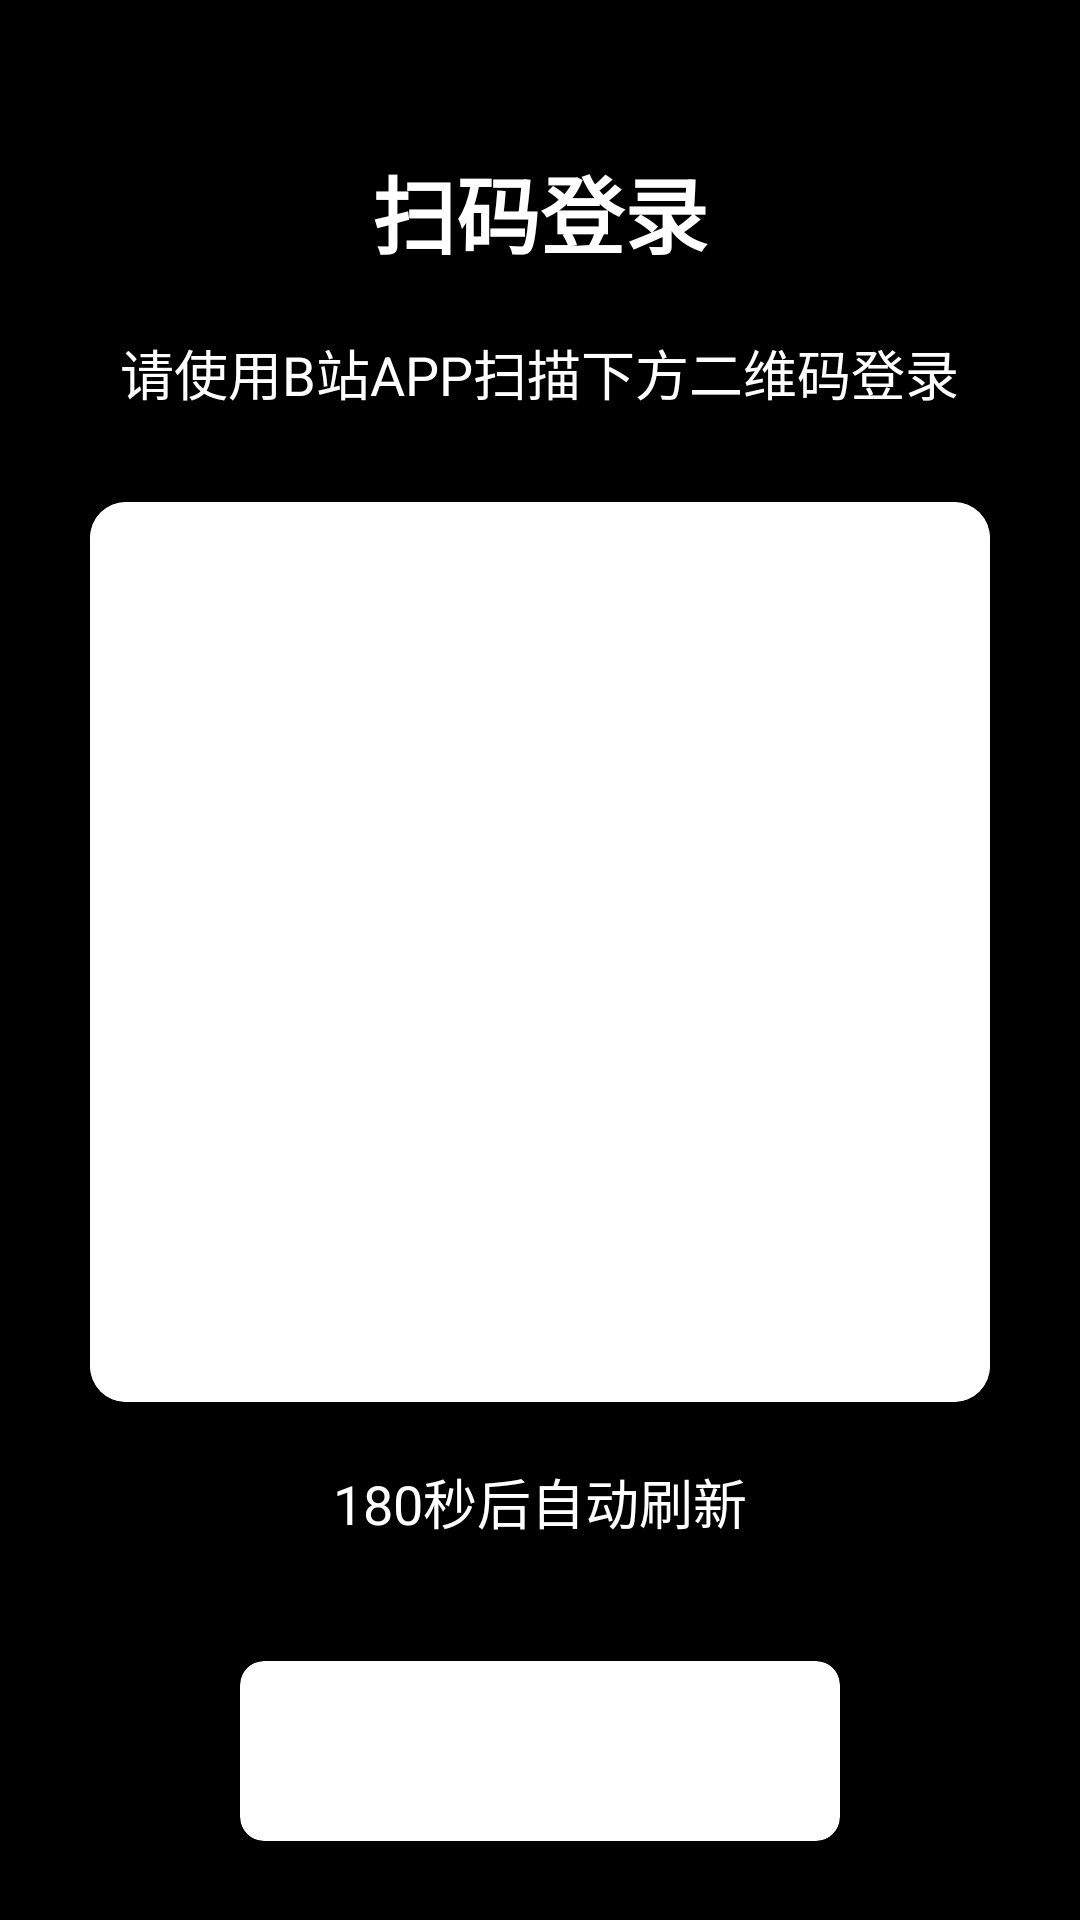

Android layout source for this screen:
<!-- AndroidManifest.xml: activity theme Theme.BLiveTV.Leanback -->
<!-- res/layout/activity_login.xml -->
<?xml version="1.0" encoding="utf-8"?>
<RelativeLayout xmlns:android="http://schemas.android.com/apk/res/android"
    xmlns:app="http://schemas.android.com/apk/res-auto"
    android:layout_width="match_parent"
    android:layout_height="match_parent"
    android:background="#000000">

    
    <TextView
        android:id="@+id/login_title"
        android:layout_width="wrap_content"
        android:layout_height="wrap_content"
        android:layout_alignParentTop="true"
        android:layout_centerHorizontal="true"
        android:layout_marginTop="50dp"
        android:text="扫码登录"
        android:textColor="@android:color/white"
        android:textSize="28sp"
        android:textStyle="bold" />

    
    <TextView
        android:id="@+id/status_text"
        android:layout_width="wrap_content"
        android:layout_height="wrap_content"
        android:layout_below="@id/login_title"
        android:layout_centerHorizontal="true"
        android:layout_marginTop="20dp"
        android:text="请使用B站APP扫描下方二维码登录"
        android:textColor="@android:color/white"
        android:textSize="18sp" />

    
    <androidx.cardview.widget.CardView
        android:id="@+id/qr_code_container"
        android:layout_width="300dp"
        android:layout_height="300dp"
        android:layout_below="@id/status_text"
        android:layout_centerHorizontal="true"
        android:layout_marginTop="30dp"
        android:focusable="true"
        android:focusableInTouchMode="true"
        app:cardCornerRadius="12dp"
        app:cardElevation="8dp">

        <ImageView
            android:id="@+id/qr_code_image"
            android:layout_width="match_parent"
            android:layout_height="match_parent"
            android:scaleType="centerCrop"
            android:background="@android:color/white" />
    </androidx.cardview.widget.CardView>

    
    <TextView
        android:id="@+id/countdown_text"
        android:layout_width="wrap_content"
        android:layout_height="wrap_content"
        android:layout_below="@id/qr_code_container"
        android:layout_centerHorizontal="true"
        android:layout_marginTop="20dp"
        android:text="180秒后自动刷新"
        android:textColor="@android:color/white"
        android:textSize="18sp" />

    
    <androidx.cardview.widget.CardView
        android:id="@+id/cancel_button"
        android:layout_width="200dp"
        android:layout_height="60dp"
        android:layout_below="@id/countdown_text"
        android:layout_centerHorizontal="true"
        android:layout_marginTop="40dp"
        android:focusable="true"
        android:focusableInTouchMode="true"
        app:cardCornerRadius="8dp"
        app:cardElevation="4dp"
        android:background="#FF4081">

        <LinearLayout
            android:layout_width="match_parent"
            android:layout_height="match_parent"
            android:gravity="center"
            android:orientation="vertical">

            <TextView
                android:layout_width="wrap_content"
                android:layout_height="wrap_content"
                android:text="取消登录"
                android:textColor="@android:color/white"
                android:textSize="20sp"
                android:textStyle="bold" />
        </LinearLayout>
    </androidx.cardview.widget.CardView>

</RelativeLayout>
<!-- resources referenced by this layout -->
<resources>
  <style name="Theme.BLiveTV.Leanback" parent="Theme.AppCompat.DayNight.NoActionBar">
          <item name="colorPrimary">@color/colorPrimary</item>
          <item name="colorPrimaryVariant">@color/colorPrimaryVariant</item>
          <item name="colorOnPrimary">@color/colorOnPrimary</item>
          <item name="colorSecondary">@color/colorSecondary</item>
          <item name="colorSecondaryVariant">@color/colorSecondaryVariant</item>
          <item name="colorOnSecondary">@color/colorOnSecondary</item>
      </style>
  <color name="colorPrimary">#007AFF</color>
  <color name="colorPrimaryVariant">#0051A8</color>
  <color name="colorOnPrimary">#FFFFFF</color>
  <color name="colorSecondary">#5856D6</color>
  <color name="colorSecondaryVariant">#302E96</color>
  <color name="colorOnSecondary">#FFFFFF</color>
</resources>
